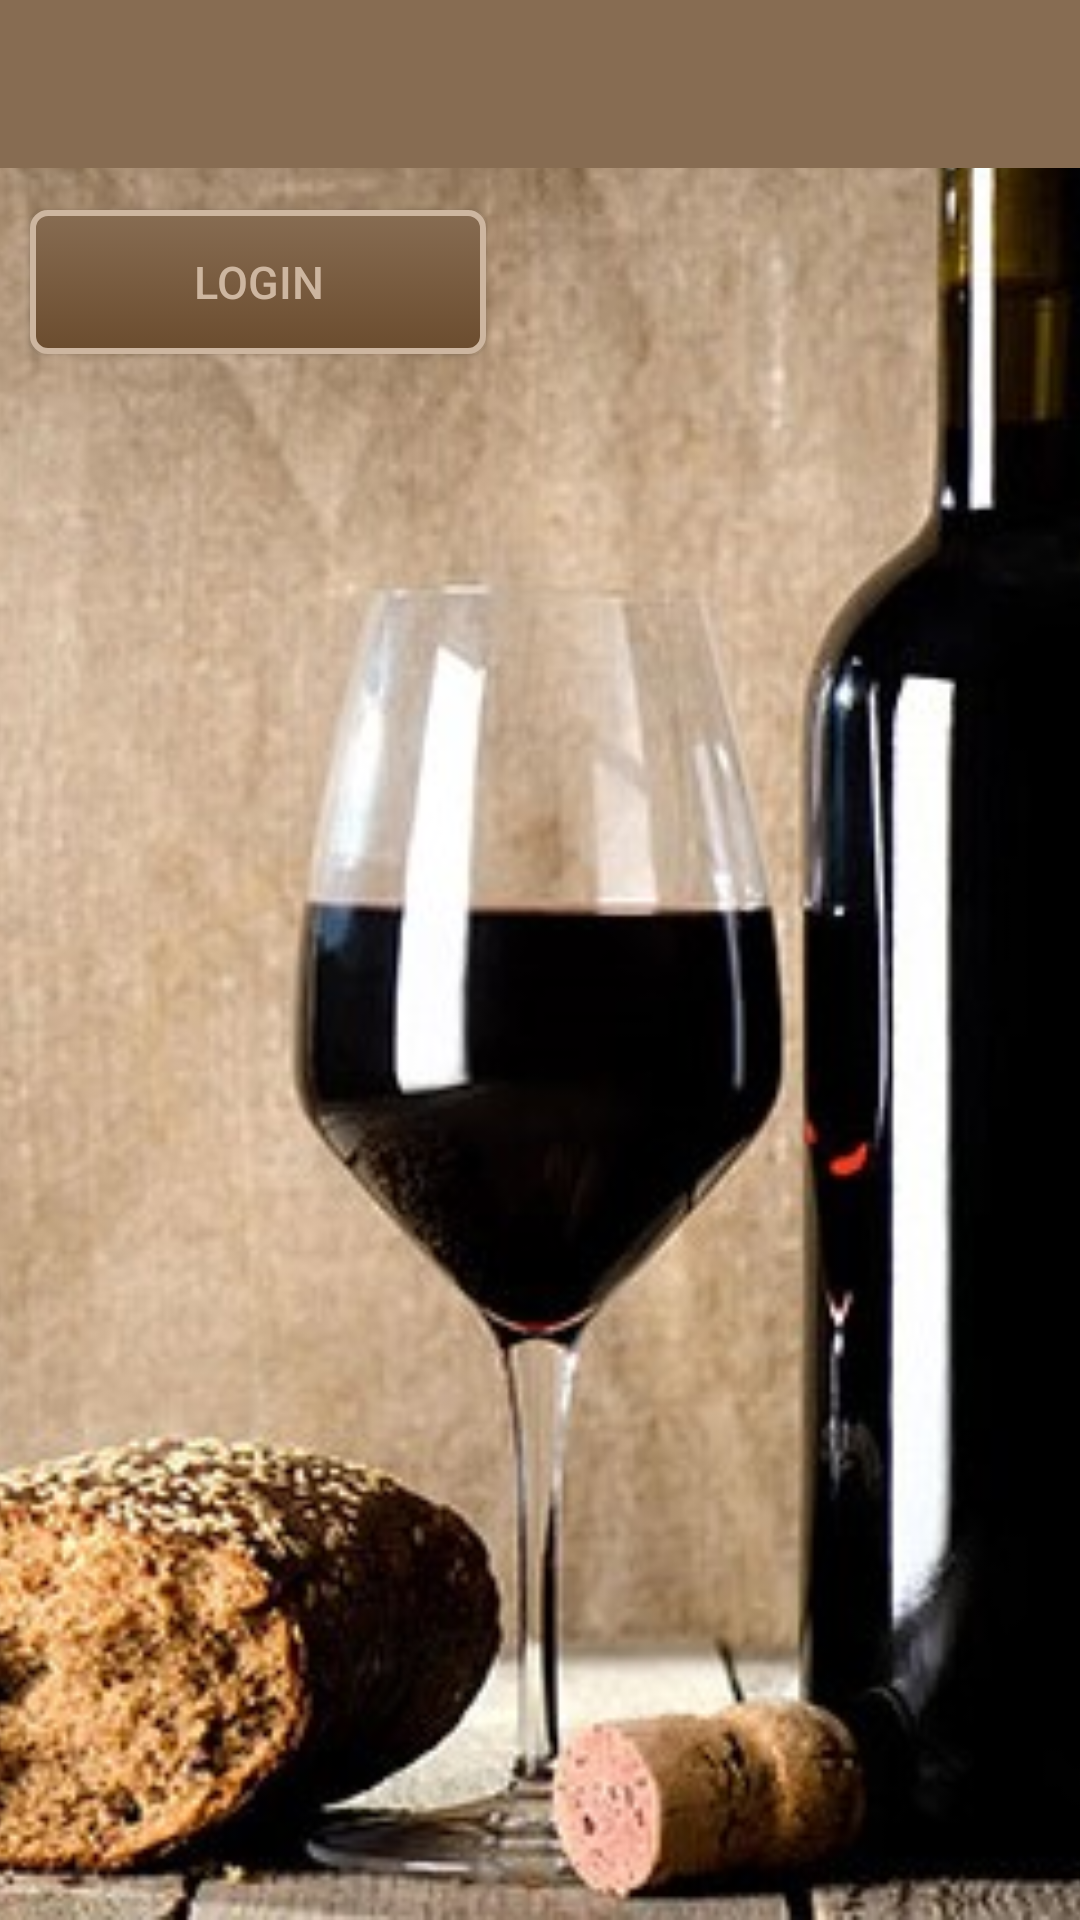

The Android layout XML behind this screen, and the referenced resources:
<!-- AndroidManifest.xml: application theme Theme.AppCompat.Light.NoActionBar -->
<!-- res/layout/activity_main.xml -->
<?xml version="1.0" encoding="utf-8"?>
<android.support.v4.widget.DrawerLayout
    xmlns:android="http://schemas.android.com/apk/res/android"
    xmlns:app="http://schemas.android.com/apk/res-auto"
    android:id="@+id/drawer_layout"
    android:layout_width="match_parent"
    android:layout_height="match_parent"
    android:fitsSystemWindows="true">

    
    <FrameLayout
        android:id="@+id/content_home"
        android:layout_width="match_parent"
        android:layout_height="match_parent" >

        <ImageView
            android:id="@+id/imageView2"
            android:layout_width="match_parent"
            android:layout_height="match_parent"
            android:contentDescription="@string/description_background"
            android:scaleType="centerCrop"
            android:src="@drawable/wine_start_background_cropped" />

        <RelativeLayout
            android:layout_width="match_parent"
            android:layout_height="match_parent"
            android:layout_marginTop="60dp">

            <Button
                android:id="@+id/button"
                style="@style/welcome_buttons"
                android:layout_width="152dp"
                android:layout_height="wrap_content"
                android:layout_alignParentStart="true"
                android:layout_alignParentLeft="true"
                android:layout_gravity="start|top"
                android:background="@drawable/welcome_button"
                android:text="@string/login" />

        </RelativeLayout>
    </FrameLayout>

        <FrameLayout
            android:id="@+id/content_toolbar"
            android:layout_width="wrap_content"
            android:layout_height="wrap_content">

            <android.support.v7.widget.Toolbar
                android:id="@+id/toolbar"
                android:layout_width="match_parent"
                android:layout_height="?attr/actionBarSize"
                android:background="@color/brown"
                android:theme="@style/ThemeOverlay.AppCompat.ActionBar" />
        </FrameLayout>

    
    <android.support.design.widget.NavigationView
        android:id="@+id/nav_view"
        android:layout_width="wrap_content"
        android:layout_height="wrap_content"
        android:layout_gravity="start"
        android:fitsSystemWindows="true"
        app:headerLayout="@layout/nav_header"
        app:menu="@menu/drawer_view" />

</android.support.v4.widget.DrawerLayout>
<!-- res/layout/nav_header.xml (included above) -->
<?xml version="1.0" encoding="utf-8"?>
<LinearLayout xmlns:android="http://schemas.android.com/apk/res/android"
    android:id="@+id/nav_header"
    android:layout_width="match_parent"
    android:layout_height="wrap_content"
    android:background="?attr/colorPrimaryDark"
    android:gravity="bottom"
    android:orientation="vertical"
    android:padding="16dp"
    android:layout_marginTop="16dp"
    android:theme="@style/ThemeOverlay.AppCompat.Dark">

    <TextView
        android:layout_width="match_parent"
        android:layout_height="wrap_content"
        android:text="Wijngilde"
        android:textAppearance="@style/TextAppearance.AppCompat.Body1" />

</LinearLayout>
<!-- resources referenced by this layout -->
<resources>
  <color name="brown">#876C52</color>
  <!-- drawable welcome_button (drawable) -->
  <?xml version="1.0" encoding="utf-8"?>
  <selector xmlns:android="http://schemas.android.com/apk/res/android">
      <item android:state_pressed="true" >
          <shape android:shape="rectangle"  >
              <corners
                  android:radius="5dp" />
              <stroke
                  android:width="1dip"
                  android:color="@color/light_brown" />
              <gradient
                  android:angle="90"
                  android:startColor="@color/brown"
                  android:endColor="@color/dark_brown"  />
          </shape>
      </item>
      <item android:state_focused="true">
          <shape android:shape="rectangle"  >
              <corners
                  android:radius="5dp" />
              <stroke
                  android:width="2dip"
                  android:color="@color/dark_brown" />
              <solid android:color="#750508"/>
          </shape>
      </item>
      <item >
          <shape android:shape="rectangle"  >
              <corners
                  android:radius="5dp" />
              <stroke
                  android:width="2dip"
                  android:color="@color/light_brown" />
              <gradient
                  android:angle="-90"
                  android:startColor="@color/brown"
                  android:endColor="@color/dark_brown" />
          </shape>
      </item>
  </selector>
  <!-- drawable wine_start_background_cropped: jpg bitmap (drawable, 54100 bytes) -->
  <string name="description_background">Background image of wine</string>
  <string name="login">Login</string>
  <style name="welcome_buttons">
          <item name="android:textSize">15dp</item>
          <item name="android:textColor">#CDB6A0</item>
          <item name="android:layout_margin">10dp</item>
          <item name="android:paddingLeft">5dp</item>
          <item name="android:paddingRight">5dp</item>
      </style>
  <color name="light_brown">#CDB6A0</color>
  <color name="dark_brown">#6B4C2E</color>
</resources>
